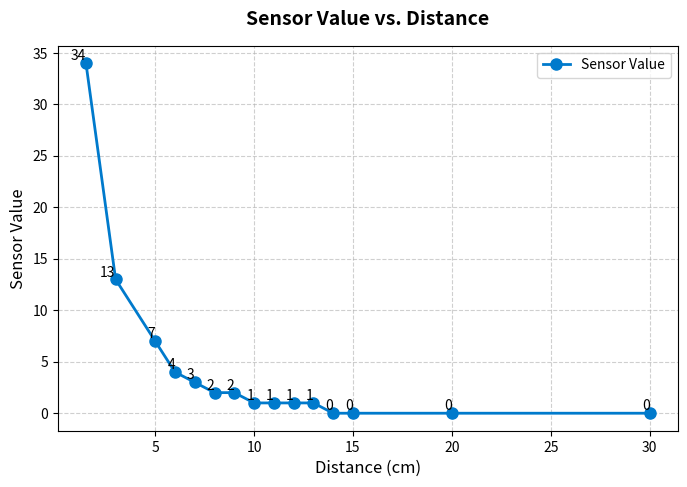

Generate this figure with matplotlib:
import matplotlib.pyplot as plt

# Data
distances = [1.5, 3, 5, 6, 7, 8, 9, 10, 11, 12, 13, 14, 15, 20, 30]
reflections = [34, 13, 7, 4, 3, 2, 2, 1, 1, 1, 1, 0, 0, 0, 0]

# Create figure and axis
plt.figure(figsize=(8, 5), dpi=100)
plt.plot(distances, reflections, marker='o', linestyle='-', color='#007acc', markersize=8, linewidth=2, label='Sensor Value')

# Improve readability
plt.title("Sensor Value vs. Distance", fontsize=14, fontweight='bold', pad=15)
plt.xlabel('Distance (cm)', fontsize=12)
plt.ylabel('Sensor Value', fontsize=12)
plt.xticks(fontsize=10)
plt.yticks(fontsize=10)
plt.grid(True, linestyle='--', alpha=0.6)

# Add annotations
for x, y in zip(distances, reflections):
    plt.text(x, y, str(y), fontsize=10, ha='right', va='bottom', color='black')

# Show legend
plt.legend()

# Show the plot
plt.show()
